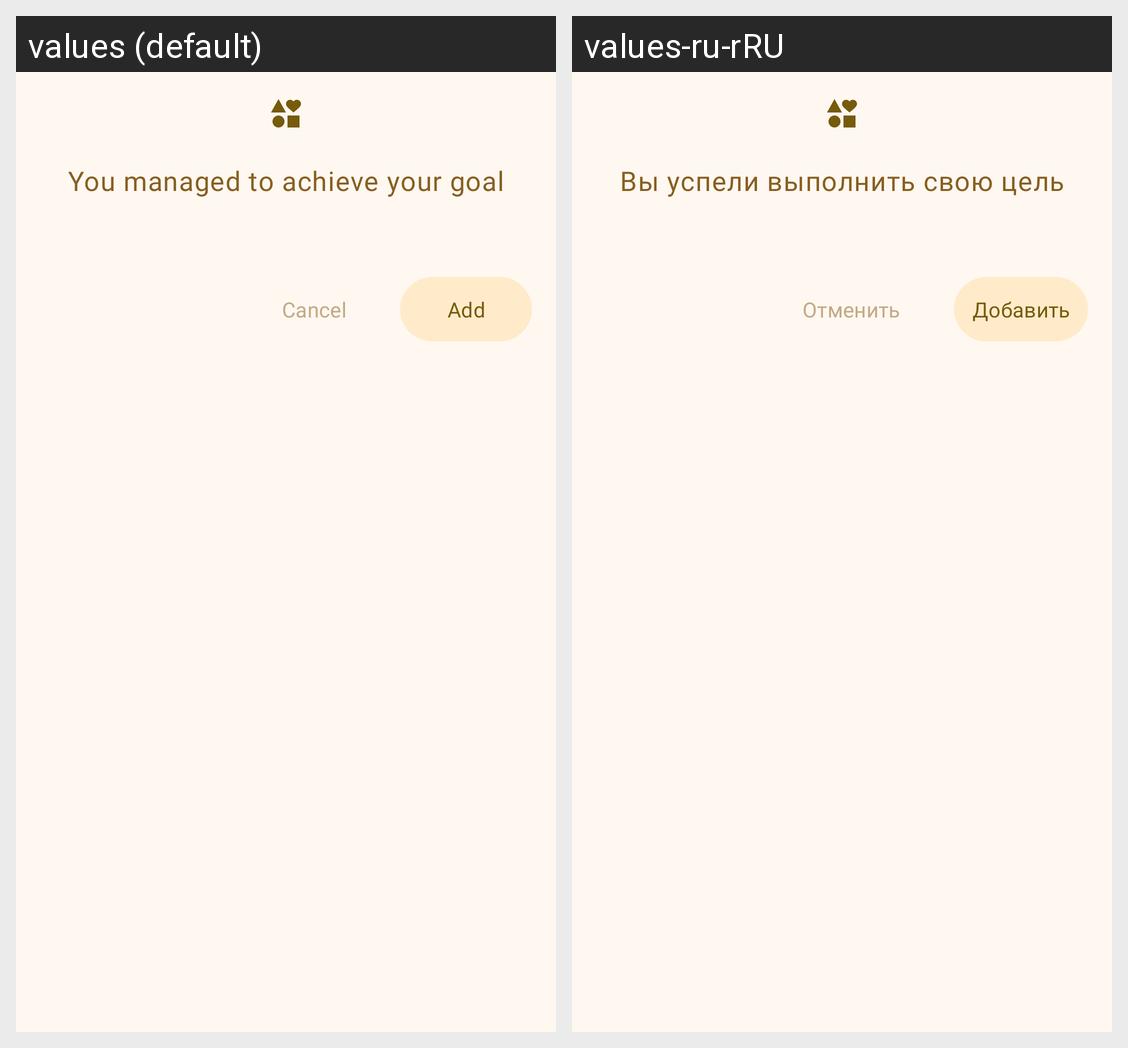

The Android screen above is rendered under two locales of the same app. Produce the string resources it draws, with the default and per-locale values.
Android screen res/layout/dialog_add_tracker.xml rendered under 2 locales, left to right: values (default), values-ru-rRU. Device: Nexus 5 (rendered at 1080×1920; each locale shown at half size, 540×960, under a caption strip naming it); theme Theme.Mindall.
Strings drawn on this screen, with the default value and each locale's value (text and hints the layout hard-codes, and strings that could not be matched under every locale, appear in the picture but are not listed):

you_managed_to_achieve_your_goal
  values: You managed to achieve your goal
  values-ru-rRU: Вы успели выполнить свою цель

add
  values: Add
  values-ru-rRU: Добавить

cancel
  values: Cancel
  values-ru-rRU: Отменить
